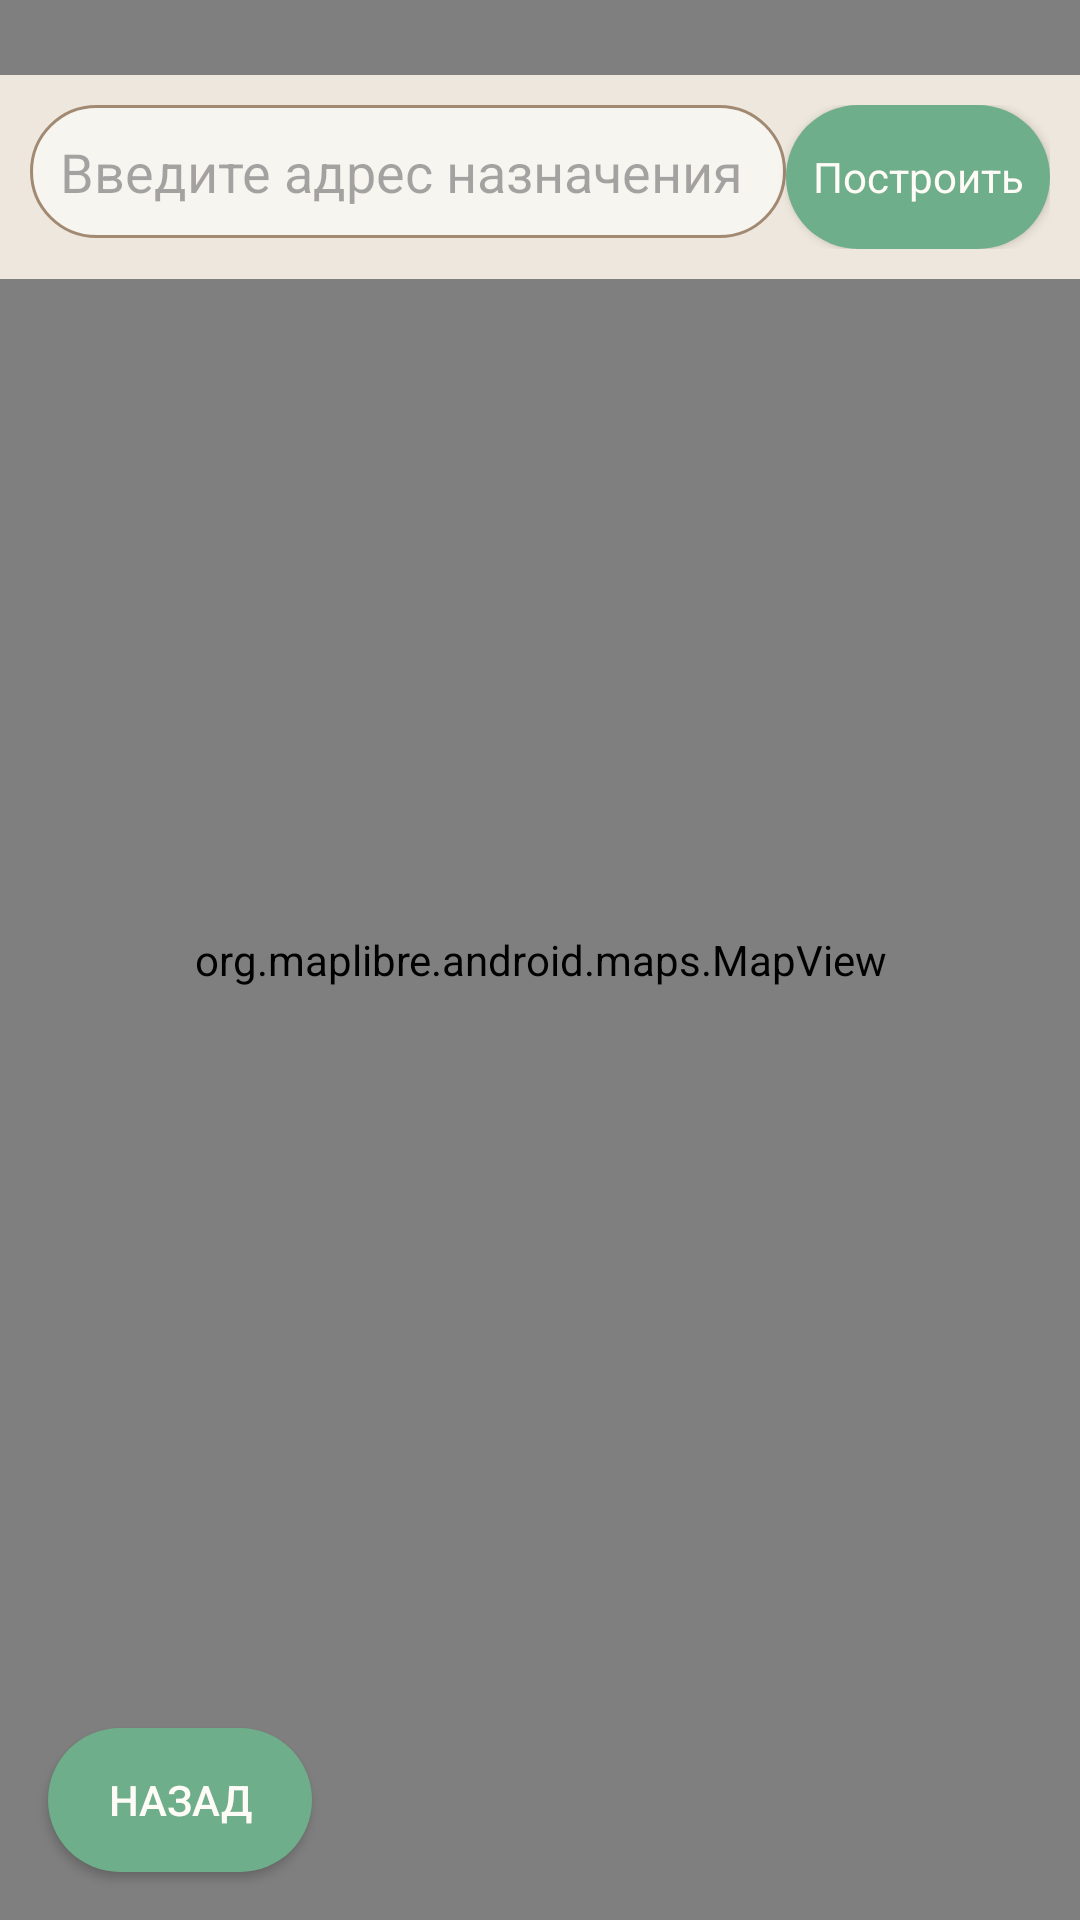

Produce the Android XML layout that renders to this screen, including the resource entries it uses.
<!-- AndroidManifest.xml: application theme Theme.GoodRoad -->
<!-- res/layout/activity_map.xml -->
<?xml version="1.0" encoding="utf-8"?>
<androidx.constraintlayout.widget.ConstraintLayout xmlns:android="http://schemas.android.com/apk/res/android"
    xmlns:app="http://schemas.android.com/apk/res-auto"
    xmlns:tools="http://schemas.android.com/tools"
    android:layout_width="match_parent"
    android:layout_height="match_parent"
    tools:context=".MapActivity">

    <org.maplibre.android.maps.MapView
        android:id="@+id/mapView"
        android:layout_width="match_parent"
        android:layout_height="match_parent"
        tools:layout_editor_absoluteX="198dp"
        tools:layout_editor_absoluteY="53dp" />

    <LinearLayout
        android:id="@+id/addressPanel"
        android:layout_width="match_parent"
        android:layout_height="wrap_content"
        android:background="@color/surface_warm"
        android:orientation="horizontal"
        android:padding="10dp"
        android:layout_marginTop="25dp"
        app:layout_constraintEnd_toEndOf="parent"
        app:layout_constraintStart_toStartOf="parent"
        app:layout_constraintTop_toTopOf="parent">

        <EditText
            android:id="@+id/addressEditText"
            android:layout_width="0dp"
            android:layout_height="wrap_content"
            android:layout_weight="1"
            android:background="@drawable/rounded_edittext"
            android:hint="Введите адрес назначения"
            android:inputType="text"
            android:padding="10dp"
            android:textColor="@color/text_secondary" />

        <Button
            android:id="@+id/setDestinationButton"
            android:layout_width="wrap_content"
            android:layout_height="wrap_content"
            android:background="@drawable/rounded_button"
            android:text="Построить"
            android:textAppearance="@style/TextAppearance.AppCompat.Body1"
            android:textColor="@color/white_soft"
            app:cornerRadius="16dp" />

    </LinearLayout>

    <Button
        android:id="@+id/backButton"
        android:layout_width="wrap_content"
        android:layout_height="wrap_content"
        android:text="Назад"
        android:background="@drawable/rounded_button"
        android:textColor="@color/white_soft"
        android:padding="10dp"
        app:layout_constraintBottom_toBottomOf="parent"
        app:layout_constraintStart_toStartOf="parent"
        android:layout_marginStart="16dp"
        android:layout_marginBottom="16dp" />

</androidx.constraintlayout.widget.ConstraintLayout>
<!-- resources referenced by this layout -->
<resources>
  <color name="surface_warm">#EEE7DD</color>
  <color name="text_secondary">#7A6F66</color>
  <color name="white_soft">#FFFBF7</color>
  <!-- drawable rounded_button (drawable) -->
  <?xml version="1.0" encoding="utf-8"?>
  <shape xmlns:android="http://schemas.android.com/apk/res/android"
      android:shape="rectangle">
      <solid android:color="@color/safe_green" />
      <corners android:radius="24dp" />
  </shape>
  <!-- drawable rounded_edittext (drawable) -->
  <?xml version="1.0" encoding="utf-8"?>
  <shape xmlns:android="http://schemas.android.com/apk/res/android"
      android:shape="rectangle">
      <solid android:color="@color/background_light" />
      <stroke android:width="1dp" android:color="@color/urban_brown" />
      <corners android:radius="24dp" />
  </shape>
  <style name="Theme.GoodRoad" parent="Theme.Material3.DayNight.NoActionBar">
          <item name="android:statusBarColor" tools:targetApi="l">@android:color/transparent</item>
      </style>
  <color name="safe_green">#6FAE8A</color>
  <color name="background_light">#F7F5F0</color>
  <color name="urban_brown">#A28A72</color>
</resources>
